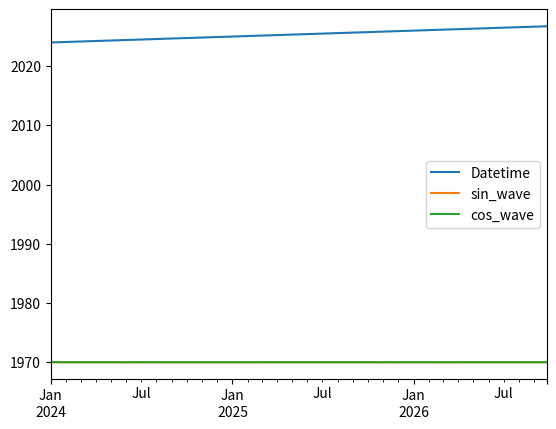

Generate this figure with matplotlib:
import os

import numpy as np
import pandas as pd
import matplotlib.pyplot as plt

# fix seed
np.random.seed(42)

# time axis
n_points = 1000
t = np.linspace(0, 4 * np.pi, n_points)  # 4pi

# Sin wave Cos wave
sin_wave = np.sin(t)
cos_wave = np.cos(t)

# add randum noise
noise_lebel = 0.2
sin_wave_noise_added = sin_wave + np.random.randn(n_points)
cos_wave_noise_added = cos_wave + np.random.randn(n_points)

# Create Dataframe
date_range = pd.date_range(start="2024-1-1", periods=n_points, freq="D")

df = pd.DataFrame(
    {
        "Datetime": date_range,
        "sin_wave": sin_wave_noise_added,
        "cos_wave": cos_wave_noise_added,
    },
    index=date_range,
)
print(df.shape)
# (1000, 3)
print(df.head())
# df

# Save csv file
os.makedirs("./data/dst/", exist_ok=True)
df.to_csv("data/dst/sample_wave.csv")

# plot, save png
fig = plt.figure()
ax = fig.add_subplot(1, 1, 1)
df.plot(ax=ax)
fig.savefig("data/dst/sample_wave.png")
